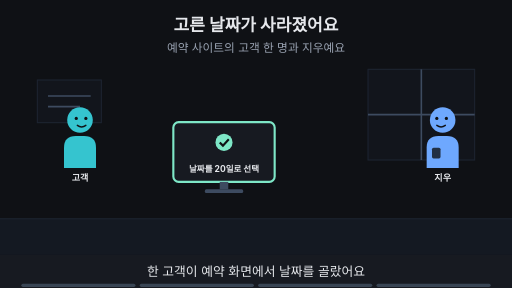
t = 0.00 s
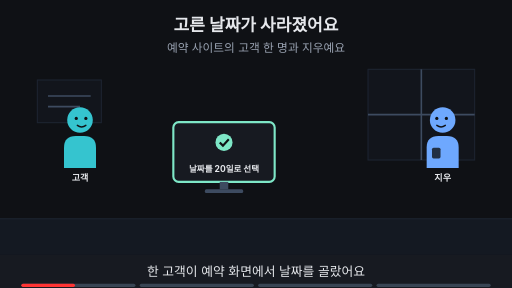
t = 1.88 s
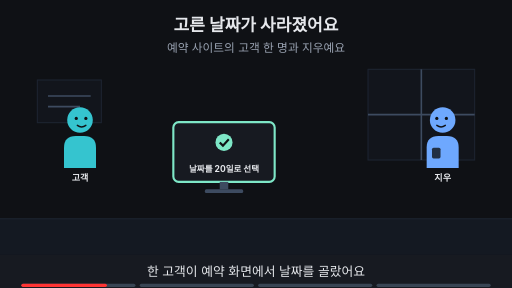
t = 3.00 s
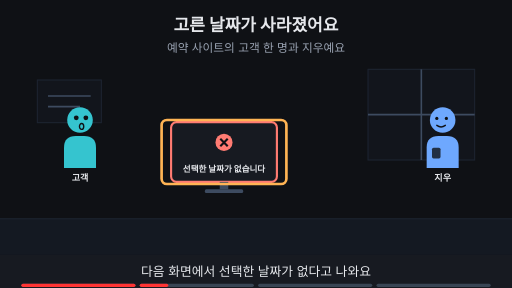
t = 5.00 s
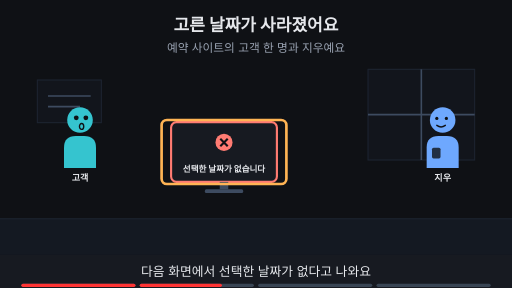
t = 6.88 s
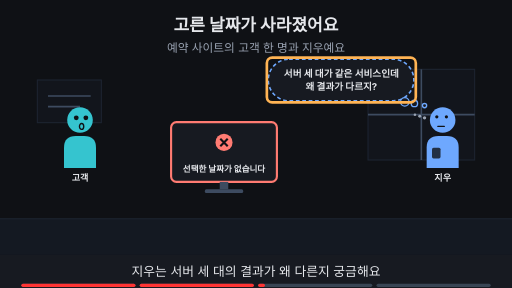
t = 8.24 s

The animated SVG that drew these frames (rendered in a browser with its animation timeline set to each time). Animation: 18 SMIL elements (animate=18); frames cover the first 8.24 s, repeats indefinitely.

<svg xmlns="http://www.w3.org/2000/svg" viewBox="0 0 960 540" width="960" height="540" font-family="-apple-system,'Apple SD Gothic Neo','Segoe UI',sans-serif">
<title>고른 날짜가 사라졌어요</title>
<rect width="960" height="540" fill="#0f1115"/>
<text x="480" y="58" text-anchor="middle" font-size="32" font-weight="700" fill="#e6e8ec">고른 날짜가 사라졌어요</text>
<text x="480" y="98" text-anchor="middle" font-size="22" fill="#9aa3b2">예약 사이트의 고객 한 명과 지우예요</text>
<rect x="0" y="410" width="960" height="68" fill="#141922"/><line x1="0" y1="410" x2="960" y2="410" stroke="#1d2431" stroke-width="2"/><rect x="690" y="130" width="200" height="170" fill="#12151c" stroke="#1d2431" stroke-width="2"/><line x1="790" y1="130" x2="790" y2="300" stroke="#3d4b60" stroke-width="3"/><line x1="690" y1="215" x2="890" y2="215" stroke="#3d4b60" stroke-width="3"/><rect x="70" y="150" width="120" height="80" fill="#12151c" stroke="#1d2431" stroke-width="2"/><line x1="90" y1="180" x2="170" y2="180" stroke="#3d4b60" stroke-width="3"/><line x1="90" y1="200" x2="150" y2="200" stroke="#3d4b60" stroke-width="3"/><g opacity="1"><animate attributeName="opacity" values="1;1;0;0" keyTimes="0;0.235;0.250;1" dur="16s" repeatCount="indefinite"/><g transform="translate(150,225) scale(1.0,1.0)"><path d="M-30 90 V52 Q-30 30 -8 30 H8 Q30 30 30 52 V90 Z" fill="#35c4cf"/><circle r="24" fill="#35c4cf"/><circle cx="-7" cy="-3" r="3" fill="#0f1115"/><circle cx="11" cy="-3" r="3" fill="#0f1115"/><path d="M-5 10 Q3 16 11 10" fill="none" stroke="#0f1115" stroke-width="2.6" stroke-linecap="round"/></g><text x="150" y="339.0" text-anchor="middle" font-size="17" font-weight="700" fill="#e6e8ec">고객</text></g><g opacity="0"><animate attributeName="opacity" values="0;0;1;1" keyTimes="0;0.250;0.265;1" dur="16s" repeatCount="indefinite"/><g transform="translate(150,225) scale(1.0,1.0)"><path d="M-30 90 V52 Q-30 30 -8 30 H8 Q30 30 30 52 V90 Z" fill="#35c4cf"/><circle r="24" fill="#35c4cf"/><circle cx="-7" cy="-4" r="4.5" fill="#0f1115"/><circle cx="11" cy="-4" r="4.5" fill="#0f1115"/><ellipse cx="3" cy="12" rx="4" ry="5.5" fill="none" stroke="#0f1115" stroke-width="2.6" stroke-linecap="round"/></g><text x="150" y="339.0" text-anchor="middle" font-size="17" font-weight="700" fill="#e6e8ec">고객</text></g><g opacity="1"><animate attributeName="opacity" values="1;1;0;0" keyTimes="0;0.235;0.250;1" dur="16s" repeatCount="indefinite"/><rect x="325.0" y="229" width="190" height="112" rx="10" fill="#171a21" stroke="#7ee7c7" stroke-width="4"/><circle cx="420" cy="267" r="16" fill="#7ee7c7"/><path d="M412 267 l6 6 l11 -12" fill="none" stroke="#0f1115" stroke-width="4"/><text x="420" y="323" text-anchor="middle" font-size="16" font-weight="700" fill="#e6e8ec">날짜를 20일로 선택</text><rect x="412" y="341" width="16" height="14" fill="#3d4b60"/><rect x="384" y="355" width="72" height="7" rx="3" fill="#3d4b60"/></g><g opacity="0"><animate attributeName="opacity" values="0;0;1;1" keyTimes="0;0.250;0.265;1" dur="16s" repeatCount="indefinite"/><rect x="320.8" y="229" width="198.4" height="112" rx="10" fill="#171a21" stroke="#ff7b72" stroke-width="4"/><circle cx="420" cy="267" r="16" fill="#ff7b72"/><path d="M413 260 l14 14 M427 260 l-14 14" stroke="#0f1115" stroke-width="4"/><text x="420" y="323" text-anchor="middle" font-size="16" font-weight="700" fill="#e6e8ec">선택한 날짜가 없습니다</text><rect x="412" y="341" width="16" height="14" fill="#3d4b60"/><rect x="384" y="355" width="72" height="7" rx="3" fill="#3d4b60"/></g><g opacity="0"><animate attributeName="opacity" values="0;0;1;1;0;0" keyTimes="0;0.250;0.265;0.485;0.500;1" dur="16s" repeatCount="indefinite"/><rect x="303" y="225" width="234" height="120" rx="10" fill="none" stroke="#ffb454" stroke-width="5"/></g><g opacity="1"><animate attributeName="opacity" values="1;1;0;0" keyTimes="0;0.485;0.500;1" dur="16s" repeatCount="indefinite"/><g transform="translate(830,225) scale(-1.0,1.0)"><path d="M-30 90 V52 Q-30 30 -8 30 H8 Q30 30 30 52 V90 Z" fill="#6ea8fe"/><rect x="4" y="52" width="16" height="20" rx="3" fill="#0f1115" fill-opacity="0.8"/><circle r="24" fill="#6ea8fe"/><circle cx="-7" cy="-3" r="3" fill="#0f1115"/><circle cx="11" cy="-3" r="3" fill="#0f1115"/><path d="M-5 10 Q3 16 11 10" fill="none" stroke="#0f1115" stroke-width="2.6" stroke-linecap="round"/></g><text x="830" y="339.0" text-anchor="middle" font-size="17" font-weight="700" fill="#e6e8ec">지우</text></g><g opacity="0"><animate attributeName="opacity" values="0;0;1;1" keyTimes="0;0.500;0.515;1" dur="16s" repeatCount="indefinite"/><g transform="translate(830,225) scale(-1.0,1.0)"><path d="M-30 90 V52 Q-30 30 -8 30 H8 Q30 30 30 52 V90 Z" fill="#6ea8fe"/><rect x="4" y="52" width="16" height="20" rx="3" fill="#0f1115" fill-opacity="0.8"/><circle r="24" fill="#6ea8fe"/><circle cx="-7" cy="-6" r="3" fill="#0f1115"/><circle cx="11" cy="-6" r="3" fill="#0f1115"/><path d="M-3 12 H9" fill="none" stroke="#0f1115" stroke-width="2.6" stroke-linecap="round"/><circle cx="34" cy="-4" r="3.2" fill="#9aa3b2"/><circle cx="43" cy="-7" r="2.8000000000000003" fill="#9aa3b2"/><circle cx="52" cy="-10" r="2.4000000000000004" fill="#9aa3b2"/></g><text x="830" y="339.0" text-anchor="middle" font-size="17" font-weight="700" fill="#e6e8ec">지우</text></g><g opacity="0"><animate attributeName="opacity" values="0;0;1;1;0;0" keyTimes="0;0.500;0.515;0.735;0.750;1" dur="16s" repeatCount="indefinite"/><rect x="503" y="111" width="273" height="78" rx="39" fill="#171a21" stroke="#6ea8fe" stroke-width="3" stroke-dasharray="7 5"/><circle cx="759" cy="191" r="8" fill="#171a21" stroke="#6ea8fe" stroke-width="2.5"/><circle cx="777" cy="194" r="6" fill="#171a21" stroke="#6ea8fe" stroke-width="2.5"/><circle cx="796" cy="198" r="4" fill="#171a21" stroke="#6ea8fe" stroke-width="2.5"/><text x="640" y="143.48" text-anchor="middle" font-size="18" font-weight="700" fill="#e6e8ec">서버 세 대가 같은 서비스인데</text><text x="640" y="169.48" text-anchor="middle" font-size="18" font-weight="700" fill="#e6e8ec">왜 결과가 다르지?</text></g><g opacity="0"><animate attributeName="opacity" values="0;0;1;1;0;0" keyTimes="0;0.500;0.515;0.735;0.750;1" dur="16s" repeatCount="indefinite"/><rect x="500.36" y="108.0" width="279.28" height="84" rx="10" fill="none" stroke="#ffb454" stroke-width="5"/></g><g opacity="0"><animate attributeName="opacity" values="0;0;1;1" keyTimes="0;0.750;0.765;1" dur="16s" repeatCount="indefinite"/><text x="480" y="402" text-anchor="middle" font-size="16" fill="#9aa3b2">이 Page에서 알아볼 것</text><rect x="331" y="419" width="298" height="38" rx="19" fill="#ffb454" stroke="#ffb454" stroke-width="2"/><text x="480" y="445.92" text-anchor="middle" font-size="22" font-weight="700" fill="#0f1115">고른 날짜는 어디에 남을까?</text></g>
<rect x="0" y="478" width="960" height="62" fill="#171a21"/>
<g opacity="1"><animate attributeName="opacity" values="1;1;0;0" keyTimes="0;0.235;0.250;1" dur="16s" repeatCount="indefinite"/><text x="480" y="518" text-anchor="middle" font-size="24" fill="#e6e8ec">한 고객이 예약 화면에서 날짜를 골랐어요</text></g>
<g opacity="0"><animate attributeName="opacity" values="0;0;1;1;0;0" keyTimes="0;0.250;0.265;0.485;0.500;1" dur="16s" repeatCount="indefinite"/><text x="480" y="518" text-anchor="middle" font-size="24" fill="#e6e8ec">다음 화면에서 선택한 날짜가 없다고 나와요</text></g>
<g opacity="0"><animate attributeName="opacity" values="0;0;1;1;0;0" keyTimes="0;0.500;0.515;0.735;0.750;1" dur="16s" repeatCount="indefinite"/><text x="480" y="518" text-anchor="middle" font-size="24" fill="#e6e8ec">지우는 서버 세 대의 결과가 왜 다른지 궁금해요</text></g>
<g opacity="0"><animate attributeName="opacity" values="0;0;1;1" keyTimes="0;0.750;0.765;1" dur="16s" repeatCount="indefinite"/><text x="480" y="518" text-anchor="middle" font-size="24" fill="#e6e8ec">이 Page에서 진행 정보를 어디에 둘지 알아봐요</text></g>

<g aria-label="재생 진행 막대" data-stage-count="4"><g class="progress-segment" data-stage="1"><rect x="40" y="532" width="214" height="6" rx="3" fill="#394554"/><rect x="40" y="532" width="0" height="6" rx="3" fill="#ff3434"><animate attributeName="width" values="0;214;214" keyTimes="0;0.250000;1" dur="16s" repeatCount="indefinite"/></rect></g><g class="progress-segment" data-stage="2"><rect x="262" y="532" width="214" height="6" rx="3" fill="#394554"/><rect x="262" y="532" width="0" height="6" rx="3" fill="#ff3434"><animate attributeName="width" values="0;0;214;214" keyTimes="0;0.250000;0.500000;1" dur="16s" repeatCount="indefinite"/></rect></g><g class="progress-segment" data-stage="3"><rect x="484" y="532" width="214" height="6" rx="3" fill="#394554"/><rect x="484" y="532" width="0" height="6" rx="3" fill="#ff3434"><animate attributeName="width" values="0;0;214;214" keyTimes="0;0.500000;0.750000;1" dur="16s" repeatCount="indefinite"/></rect></g><g class="progress-segment" data-stage="4"><rect x="706" y="532" width="214" height="6" rx="3" fill="#394554"/><rect x="706" y="532" width="0" height="6" rx="3" fill="#ff3434"><animate attributeName="width" values="0;0;214" keyTimes="0;0.750000;1" dur="16s" repeatCount="indefinite"/></rect></g></g></svg>
